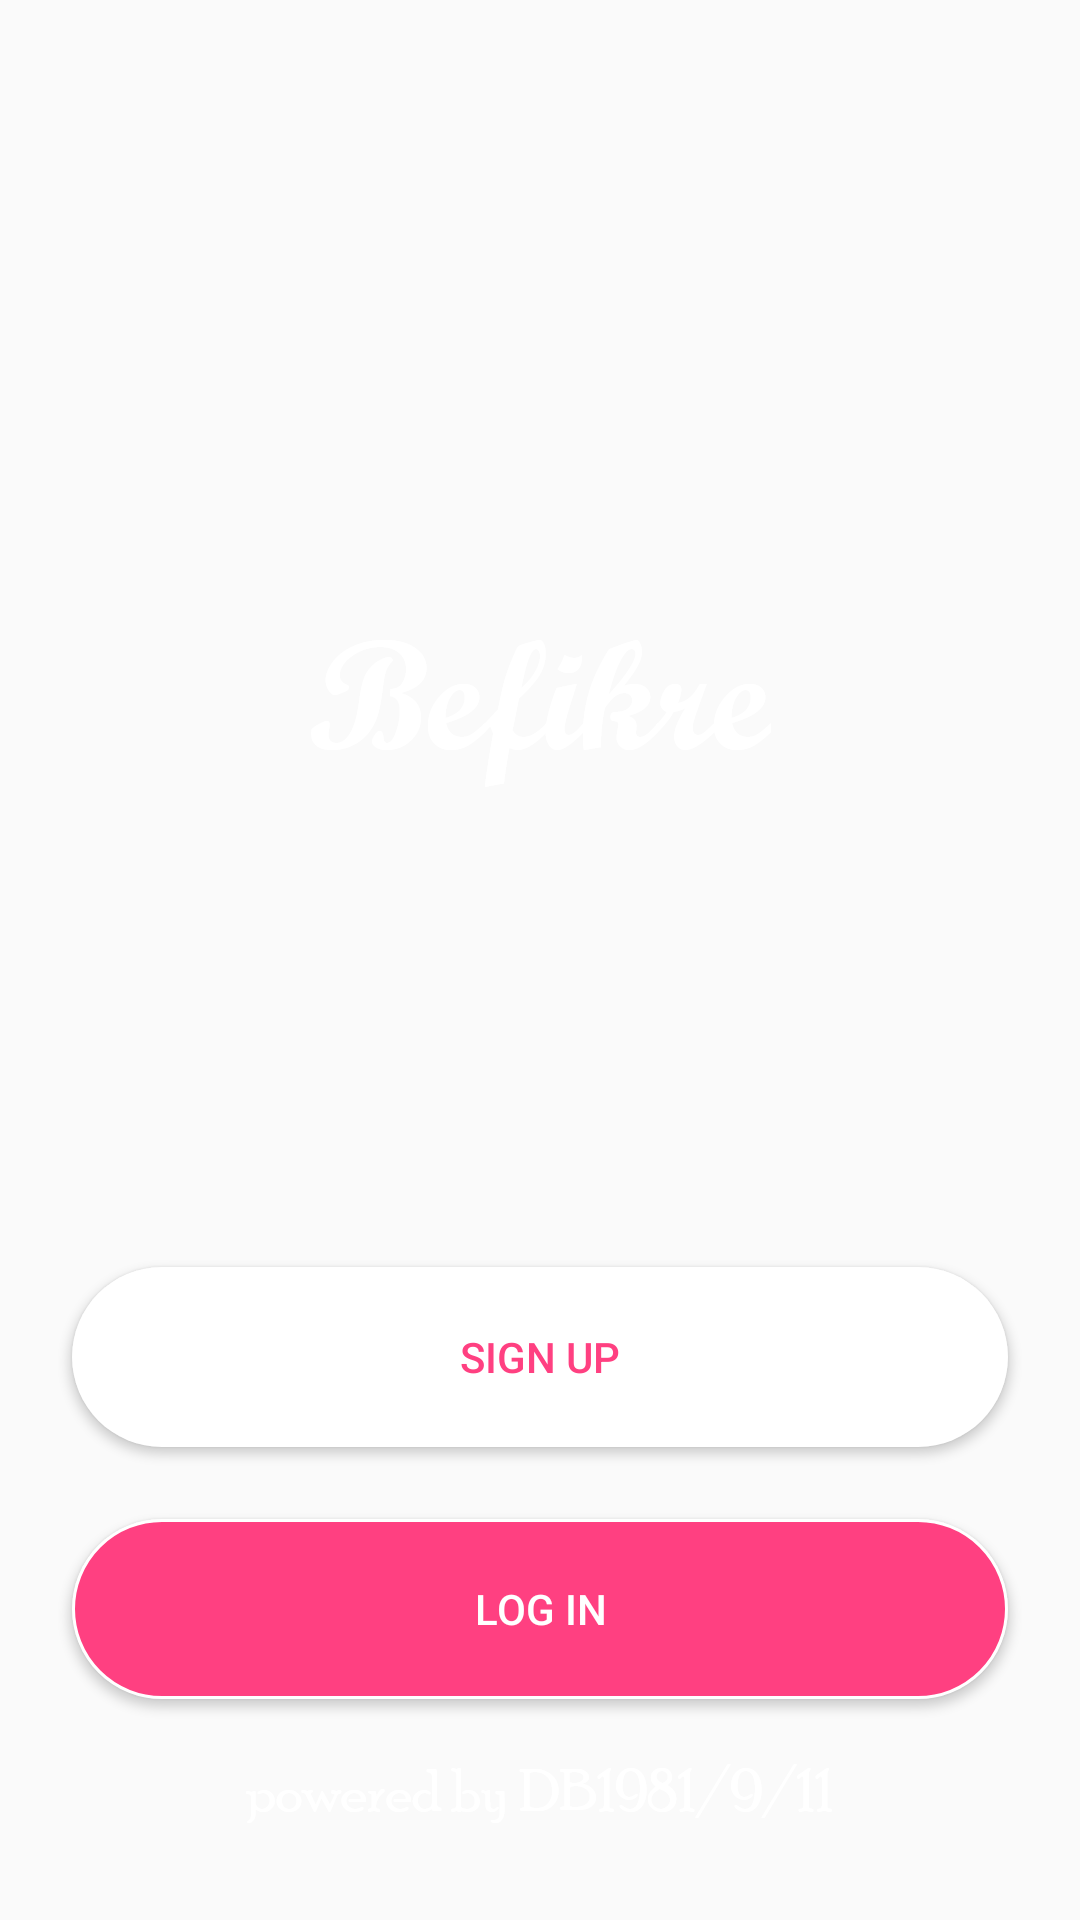

Produce the Android XML layout that renders to this screen, including the resource entries it uses.
<!-- AndroidManifest.xml: application theme AppTheme -->
<!-- res/layout/activity_start.xml -->
<?xml version="1.0" encoding="utf-8"?>
<android.support.constraint.ConstraintLayout xmlns:android="http://schemas.android.com/apk/res/android"
    xmlns:app="http://schemas.android.com/apk/res-auto"
    xmlns:tools="http://schemas.android.com/tools"
    android:layout_width="match_parent"
    android:layout_height="match_parent"
    android:background="@drawable/bg_start_activity"
    tools:context=".StartActivity">


    <ImageView
        android:id="@+id/befikre_text_logo"
        android:layout_width="wrap_content"
        android:layout_height="wrap_content"
        android:layout_marginStart="8dp"
        android:layout_marginTop="200dp"
        android:layout_marginEnd="8dp"
        android:contentDescription="@string/app_logo_desc"
        android:src="@mipmap/befikre_text_logo"
        app:layout_constraintEnd_toEndOf="parent"
        app:layout_constraintStart_toStartOf="parent"
        app:layout_constraintTop_toTopOf="parent" />

    <Button
        android:id="@+id/sign_up_btn"
        android:layout_width="0dp"
        android:layout_height="60dp"
        android:layout_marginStart="24dp"
        android:layout_marginTop="160dp"
        android:layout_marginEnd="24dp"
        android:background="@drawable/bg_sign_up_btn"
        android:text="@string/sign_up"
        android:textColor="@color/accent"
        app:layout_constraintEnd_toEndOf="parent"
        app:layout_constraintStart_toStartOf="parent"
        app:layout_constraintTop_toBottomOf="@+id/befikre_text_logo" />

    <Button
        android:id="@+id/log_in_btn"
        android:layout_width="0dp"
        android:layout_height="60dp"
        android:layout_marginStart="24dp"
        android:layout_marginTop="24dp"
        android:layout_marginEnd="24dp"
        android:background="@drawable/bg_log_in_btn"
        android:text="@string/log_in"
        android:textColor="@color/icons"
        app:layout_constraintEnd_toEndOf="parent"
        app:layout_constraintHorizontal_bias="1.0"
        app:layout_constraintStart_toStartOf="parent"
        app:layout_constraintTop_toBottomOf="@+id/sign_up_btn" />

    <ImageView
        android:id="@+id/imageView"
        android:layout_width="wrap_content"
        android:layout_height="wrap_content"
        android:layout_marginStart="8dp"
        android:layout_marginEnd="8dp"
        android:layout_marginBottom="32dp"
        app:layout_constraintBottom_toBottomOf="parent"
        app:layout_constraintEnd_toEndOf="parent"
        app:layout_constraintStart_toStartOf="parent"
        app:srcCompat="@mipmap/powered_by" />
</android.support.constraint.ConstraintLayout>
<!-- resources referenced by this layout -->
<resources>
  <color name="accent">#FF4081</color>
  <color name="icons">#FFFFFF</color>
  <!-- drawable bg_log_in_btn (drawable) -->
  <?xml version="1.0" encoding="utf-8"?>
  <selector xmlns:android="http://schemas.android.com/apk/res/android">
      <item android:state_pressed="false">
          <shape>
              <solid android:color="@color/accent" />
              <corners android:radius="30dp" />
              <stroke android:width="1dp" android:color="@color/icons" />
          </shape>
      </item>
  
      <item android:state_pressed="true">
          <shape>
              <solid android:color="@color/primary" />
              <corners android:radius="30dp" />
              <stroke android:width="1dp" android:color="@color/icons" />
          </shape>
      </item>
  </selector>
  <!-- drawable bg_sign_up_btn (drawable) -->
  <?xml version="1.0" encoding="utf-8"?>
  <selector xmlns:android="http://schemas.android.com/apk/res/android">
      <item android:state_pressed="false">
          <shape>
              <solid android:color="@color/icons" />
              <corners android:radius="30dp" />
  
          </shape>
      </item>
  
      <item android:state_pressed="true">
          <shape>
              <solid android:color="@color/icons" />
              <corners android:radius="30dp" />
              <stroke android:width="1dp" android:color="@color/primary_dark" />
          </shape>
      </item>
  </selector>
  <!-- mipmap befikre_text_logo: png bitmap (mipmap-hdpi, 3948 bytes) -->
  <!-- mipmap powered_by: png bitmap (mipmap-hdpi, 2863 bytes) -->
  <string name="app_logo_desc">Befikre Text logo</string>
  <string name="log_in">LOG IN</string>
  <string name="sign_up">SIGN UP</string>
  <style name="AppTheme" parent="Theme.AppCompat.Light.NoActionBar">
          
          <item name="colorPrimary">@color/primary</item>
          <item name="colorPrimaryDark">@color/primary_dark</item>
          <item name="colorAccent">@color/accent</item>
      </style>
  <color name="primary">#E91E63</color>
  <color name="primary_dark">#C2185B</color>
</resources>
